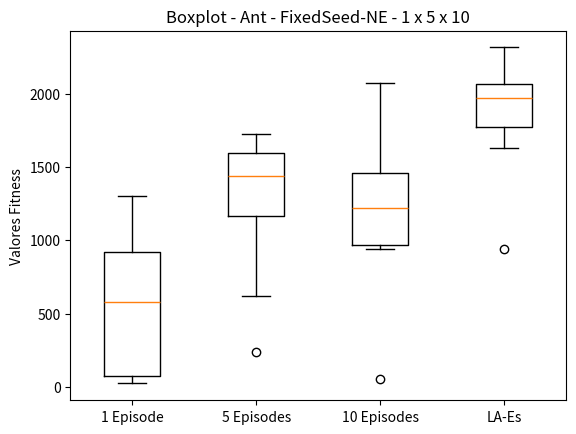

Python code for this plot:
import matplotlib.pyplot as plt

episode_1 = [959.29, 402.03, 24.88, 934.61, 23.99, 30.69, 200.19, 1303.07, 751.27, 883.58]
episode_5 = [1626.74, 1637.87, 1104.87, 1411.43, 1486.22, 240.64, 1722.92, 1469.98, 1339.69, 619.05]
episode_10 = [53.21, 2069.03, 1376.71, 1068.42, 1460.41, 944.82, 1028.23, 1455.17, 1691.06, 941.87]
la_es = [2049.02 ,1989.27 ,1761.93 ,2314.13 ,1956.24 ,942.76  ,2253.62 ,1627.53 ,2072.80 ,1792.51]

data = [episode_1, episode_5, episode_10, la_es]

fig, ax = plt.subplots()
ax.boxplot(data)

ax.set_xticklabels(['1 Episode', '5 Episodes', '10 Episodes', 'LA-Es'])
ax.set_ylabel('Valores Fitness')

plt.title('Boxplot - Ant - FixedSeed-NE - 1 x 5 x 10')
#plt.figure(figsize=)
plt.savefig('ant_fixedseed_1_5_10.png')
#plt.show()
